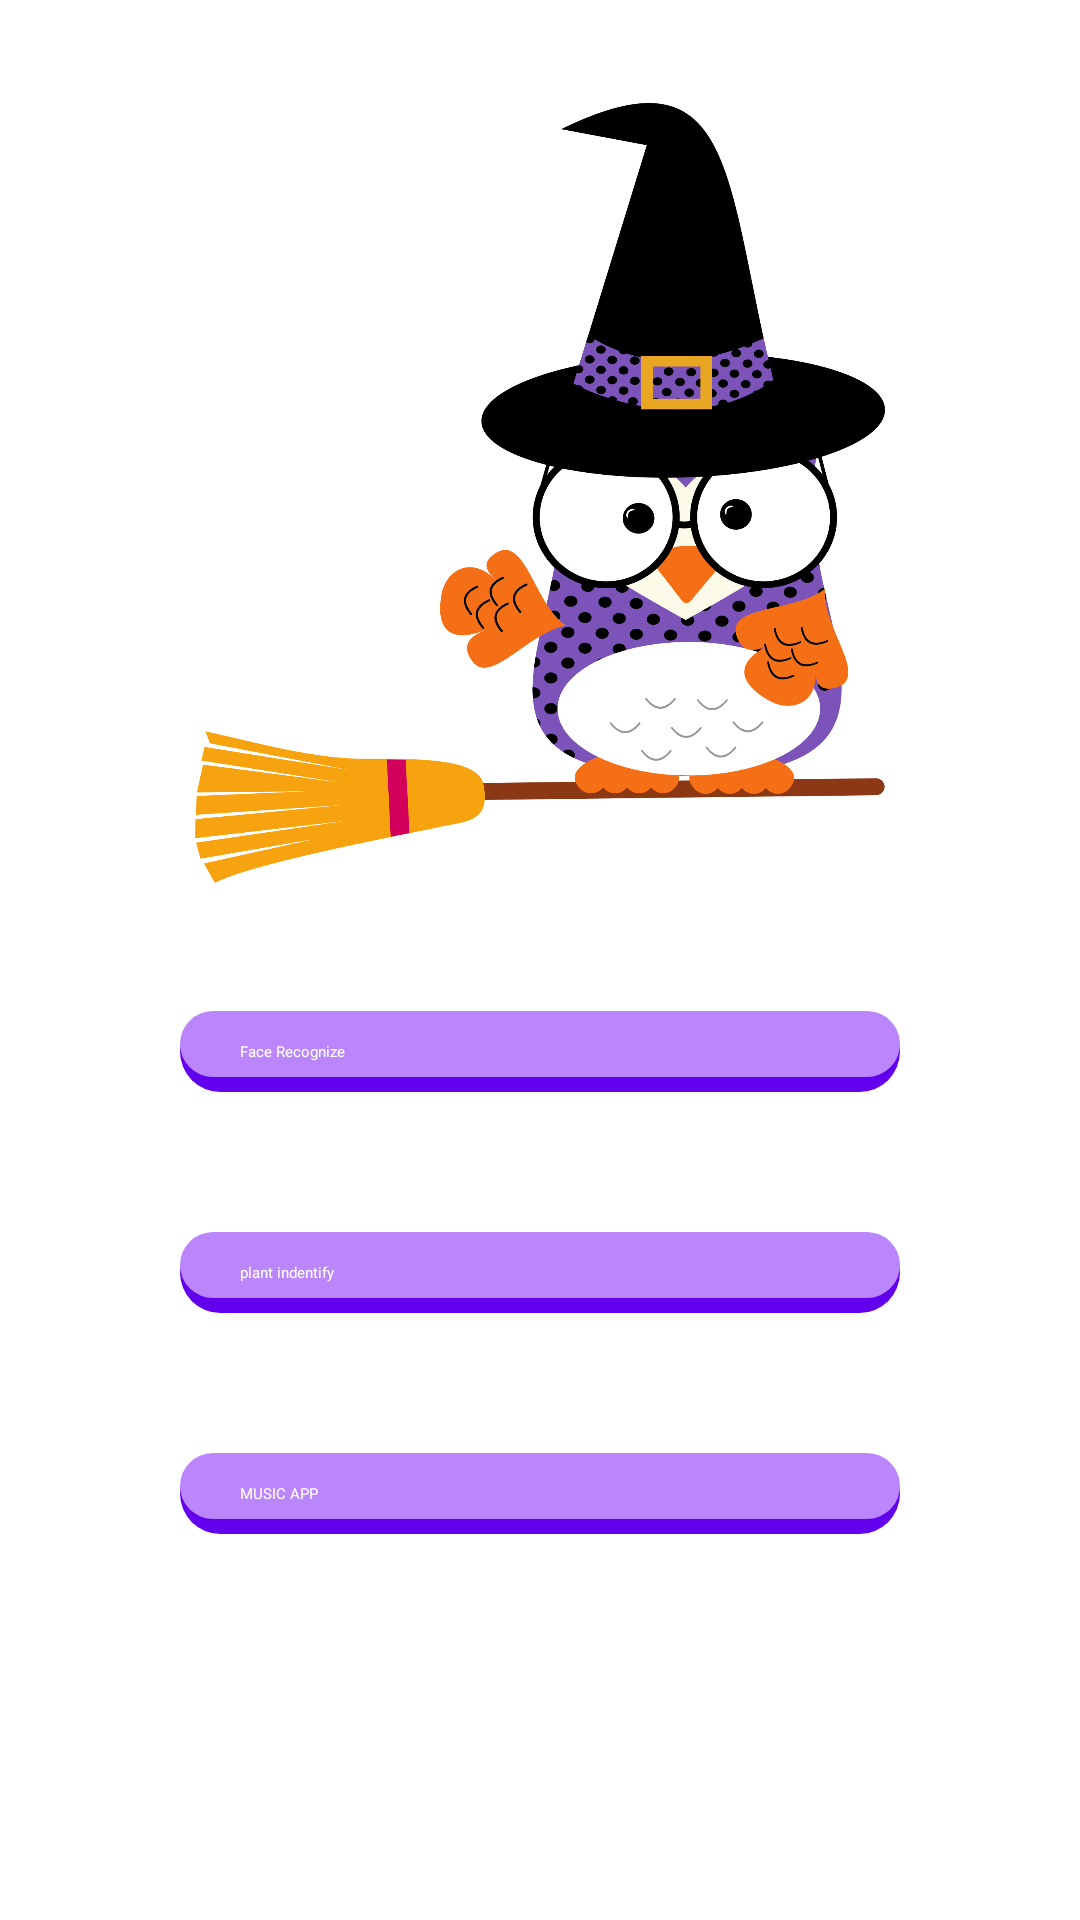

Write the Android layout XML for this screen, with the resource values it uses.
<!-- AndroidManifest.xml: application theme Theme.Test -->
<!-- res/layout/fragment_home.xml -->
<?xml version="1.0" encoding="utf-8"?>
<androidx.constraintlayout.widget.ConstraintLayout xmlns:android="http://schemas.android.com/apk/res/android"
    xmlns:app="http://schemas.android.com/apk/res-auto"
    xmlns:tools="http://schemas.android.com/tools"
    android:layout_width="match_parent"
    android:layout_height="match_parent"
    tools:context=".ui.home.HomeFragment">
    <Button
        android:id="@+id/button_main_FR"
        android:layout_width="240dp"
        android:layout_height="wrap_content"
        android:background="@drawable/button_rounded_border"
        android:text="Face Recognize"
        android:textColor="@color/white"
        app:backgroundTint="@null"
        app:layout_constraintBottom_toBottomOf="parent"
        app:layout_constraintEnd_toEndOf="parent"
        app:layout_constraintHorizontal_bias="0.5"
        app:layout_constraintStart_toStartOf="parent"
        app:layout_constraintTop_toTopOf="parent"
        app:layout_constraintVertical_bias="0.55" />

    <Button
        android:id="@+id/button_main_SR"
        android:layout_width="240dp"
        android:layout_height="wrap_content"
        android:background="@drawable/button_rounded_border"
        android:text="plant indentify"
        android:textColor="@color/white"
        app:backgroundTint="@null"
        app:layout_constraintBottom_toBottomOf="parent"
        app:layout_constraintEnd_toEndOf="parent"
        app:layout_constraintHorizontal_bias="0.5"
        app:layout_constraintStart_toStartOf="parent"
        app:layout_constraintTop_toTopOf="parent"
        app:layout_constraintVertical_bias="0.67" />

    <Button
        android:id="@+id/button_main_GM"
        android:layout_width="240dp"
        android:layout_height="wrap_content"
        android:background="@drawable/button_rounded_border"
        android:text="MUSIC APP"
        android:textColor="@color/white"
        app:backgroundTint="@null"
        app:layout_constraintBottom_toBottomOf="parent"
        app:layout_constraintEnd_toEndOf="parent"
        app:layout_constraintHorizontal_bias="0.5"
        app:layout_constraintStart_toStartOf="parent"
        app:layout_constraintTop_toTopOf="parent"
        app:layout_constraintVertical_bias="0.79" />

    <ImageView
        android:id="@+id/imageView_main_bg"
        android:layout_width="230dp"
        android:layout_height="260dp"
        android:scaleType="fitXY"
        android:src="@drawable/background_owl_1"
        app:layout_constraintBottom_toBottomOf="parent"
        app:layout_constraintEnd_toEndOf="parent"
        app:layout_constraintHorizontal_bias="0.5"
        app:layout_constraintStart_toStartOf="parent"
        app:layout_constraintTop_toTopOf="parent"
        app:layout_constraintVertical_bias="0.09" />

    <TextView
        android:id="@+id/text_home"
        android:layout_width="match_parent"
        android:layout_height="wrap_content"
        android:layout_marginStart="8dp"
        android:layout_marginTop="8dp"
        android:layout_marginEnd="8dp"
        android:textAlignment="center"
        android:textColor="@color/purple_500"
        android:textSize="20dp"
        android:textStyle="bold"
        app:layout_constraintBottom_toBottomOf="parent"
        app:layout_constraintEnd_toEndOf="parent"
        app:layout_constraintHorizontal_bias="0.0"
        app:layout_constraintStart_toStartOf="parent"
        app:layout_constraintTop_toTopOf="parent"
        app:layout_constraintVertical_bias="0.45" />
</androidx.constraintlayout.widget.ConstraintLayout>
<!-- resources referenced by this layout -->
<resources>
  <color name="purple_500">#FF6200EE</color>
  <color name="white">#FFFFFFFF</color>
  <!-- drawable background_owl_1: png bitmap (drawable-v24, 189108 bytes) -->
  <!-- drawable button_rounded_border (drawable) -->
  <?xml version="1.0" encoding="utf-8"?>
  <layer-list xmlns:android="http://schemas.android.com/apk/res/android">
      <item>
          <shape  android:shape="rectangle">
              <solid android:color="@color/purple_500" />
              <corners android:radius="20dp" />
          </shape>
      </item>
      <item android:bottom="15px">
          <shape  android:shape="rectangle">
              <padding android:bottom="10dp"
                  android:top="10dp"
                  android:left="20dp"
                  android:right="20dp"/>
              <solid android:color="@color/purple_200" />
              <corners android:radius="20dp" />
          </shape>
      </item>
  </layer-list>
  <style name="Theme.Test" parent="Theme.MaterialComponents.DayNight.DarkActionBar">
          
          <item name="colorPrimary">@color/purple_200</item>
          <item name="colorPrimaryVariant">@color/purple_700</item>
          <item name="colorOnPrimary">@color/black</item>
          
          <item name="colorSecondary">@color/green_ambient</item>
          <item name="colorSecondaryVariant">@color/green_ambient</item>
          <item name="colorOnSecondary">@color/black</item>
          
          <item name="android:statusBarColor" tools:targetApi="l">?attr/colorPrimaryVariant</item>
          
      </style>
  <color name="purple_200">#FFBB86FC</color>
  <color name="purple_700">#FF3700B3</color>
  <color name="black">#FF000000</color>
  <color name="green_ambient">#DCFA70</color>
</resources>
